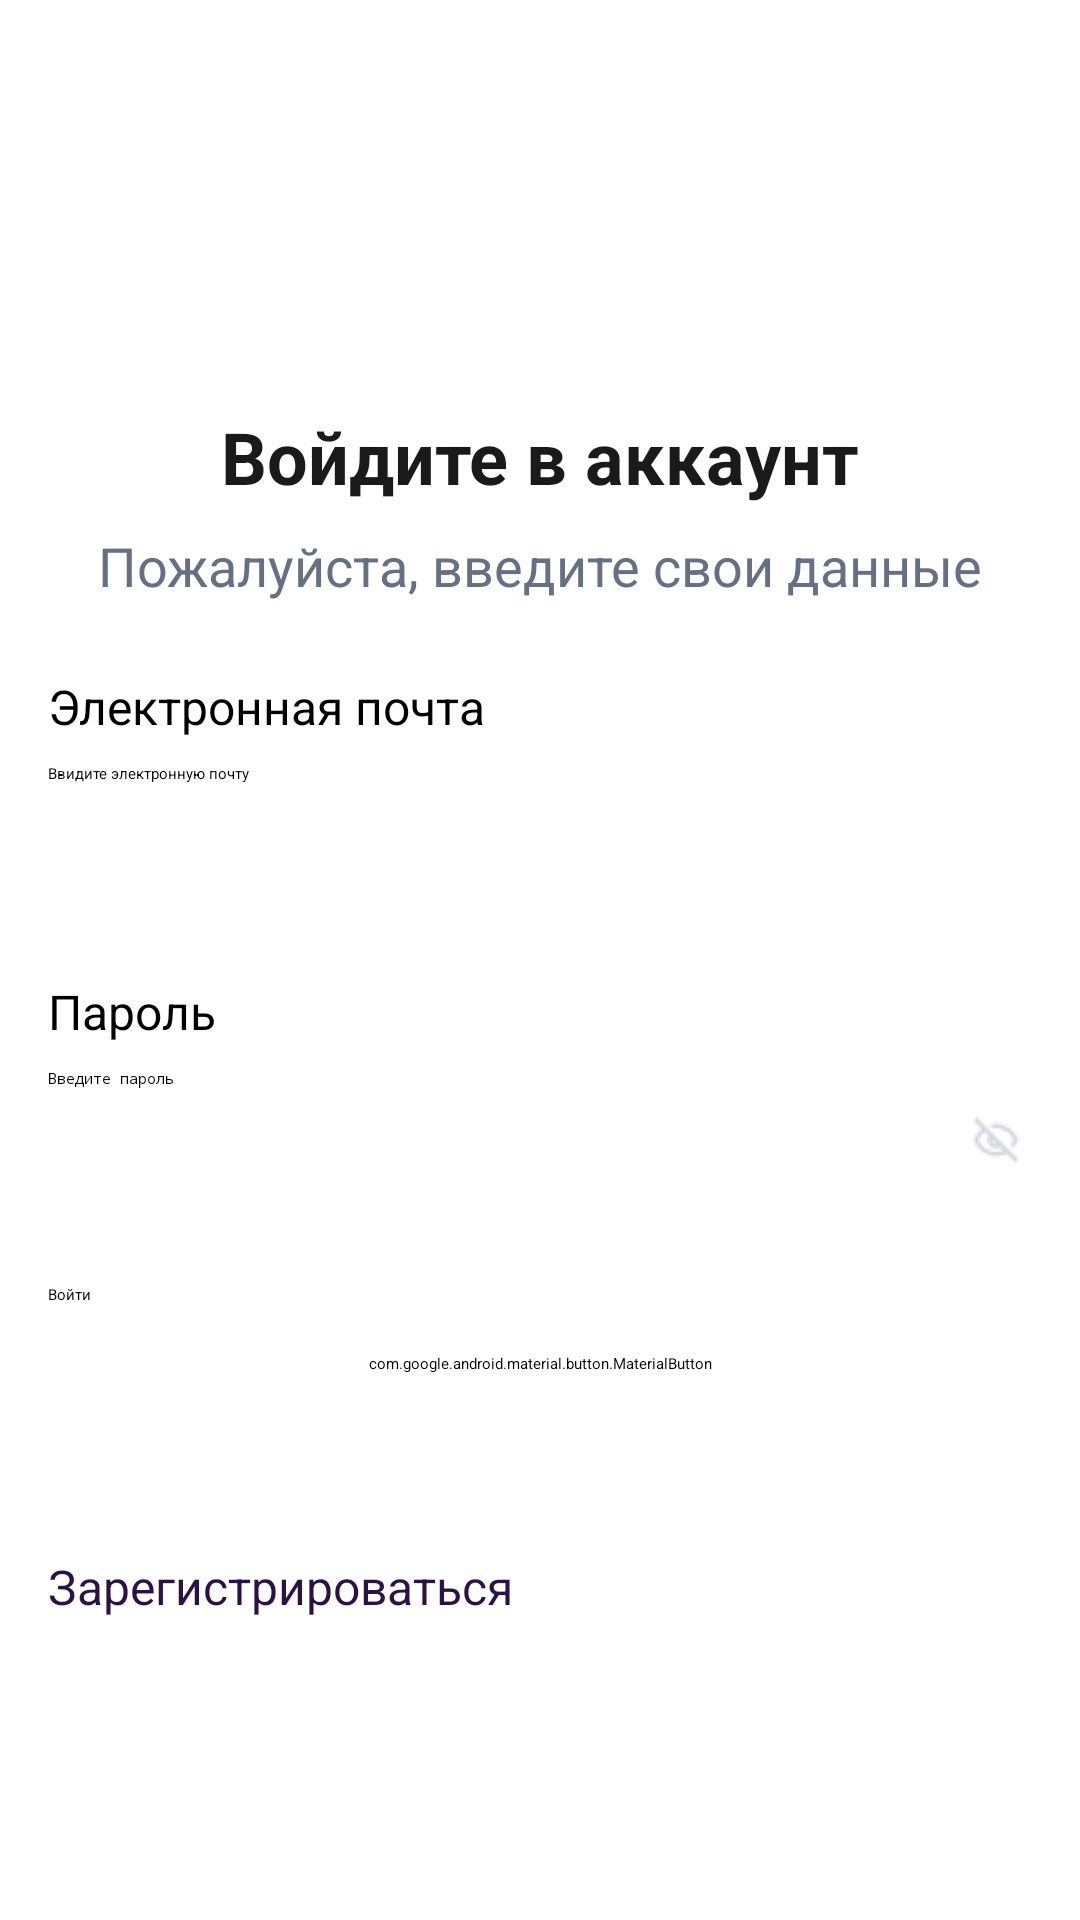

The Android layout XML behind this screen, and the referenced resources:
<!-- AndroidManifest.xml: application theme Theme.MyApplication -->
<!-- res/layout/activity_login.xml -->
<?xml version="1.0" encoding="utf-8"?>
<androidx.constraintlayout.widget.ConstraintLayout
    xmlns:android="http://schemas.android.com/apk/res/android"
    xmlns:app="http://schemas.android.com/apk/res-auto"
    android:layout_width="match_parent"
    android:layout_height="match_parent"
    android:padding="16dp">

    
    <TextView
        android:id="@+id/tvLogIn"
        android:layout_width="wrap_content"
        android:layout_height="wrap_content"
        android:text="Войдите в аккаунт"
        android:textColor="#1A1A1A"
        android:textSize="24sp"
        android:textStyle="bold"
        app:layout_constraintTop_toTopOf="parent"
        app:layout_constraintStart_toStartOf="parent"
        app:layout_constraintEnd_toEndOf="parent"
        android:layout_marginTop="120dp"/>

    
    <TextView
        android:id="@+id/tvDesc"
        android:layout_width="wrap_content"
        android:layout_height="wrap_content"
        android:text="Пожалуйста, введите свои данные"
        android:textColor="#667085"
        android:textSize="18sp"
        app:layout_constraintTop_toBottomOf="@id/tvLogIn"
        app:layout_constraintStart_toStartOf="parent"
        app:layout_constraintEnd_toEndOf="parent"
        android:layout_marginTop="8dp" />

    
    <TextView
        android:id="@+id/tvEmailLabel"
        android:layout_width="0dp"
        android:layout_height="wrap_content"
        android:text="Электронная почта"
        android:textSize="16sp"
        app:layout_constraintTop_toBottomOf="@id/tvDesc"
        app:layout_constraintStart_toStartOf="parent"
        app:layout_constraintEnd_toEndOf="parent"
        android:layout_marginTop="24dp" />

    
    <EditText
        android:id="@+id/etEmail"
        android:layout_width="0dp"
        android:layout_height="wrap_content"
        android:hint="Ввидите электронную почту"
        android:minHeight="48dp"
        android:inputType="textEmailAddress"
        app:layout_constraintTop_toBottomOf="@id/tvEmailLabel"
        app:layout_constraintStart_toStartOf="parent"
        app:layout_constraintEnd_toEndOf="parent"
        android:layout_marginTop="8dp" />

    
    <TextView
        android:id="@+id/tvPasswordLabel"
        android:layout_width="0dp"
        android:layout_height="wrap_content"
        android:text="Пароль"
        android:textSize="16sp"
        app:layout_constraintTop_toBottomOf="@id/etEmail"
        app:layout_constraintStart_toStartOf="parent"
        app:layout_constraintEnd_toEndOf="parent"
        android:layout_marginTop="24dp" />

    
    <RelativeLayout
        android:id="@+id/rlPasswordContainer"
        android:layout_width="0dp"
        android:layout_height="wrap_content"
        app:layout_constraintTop_toBottomOf="@id/tvPasswordLabel"
        app:layout_constraintStart_toStartOf="parent"
        app:layout_constraintEnd_toEndOf="parent"
        android:layout_marginTop="8dp">

        <EditText
            android:id="@+id/etPassword"
            android:minHeight="48dp"
            android:layout_width="match_parent"
            android:layout_height="wrap_content"
            android:hint="Введите пароль"
            android:inputType="textPassword" />

        
        <ImageView
            android:id="@+id/ivTogglePassword"
            android:layout_width="24dp"
            android:layout_height="24dp"
            android:layout_alignParentEnd="true"
            android:layout_centerVertical="true"
            android:padding="4dp"
            android:src="@drawable/ic_eye"
        android:contentDescription="Показать/Скрыть пароль" />
    </RelativeLayout>

    
    <Button
        android:id="@+id/btnLogin"
        android:layout_width="0dp"
        android:layout_height="wrap_content"
        android:text="Войти"
        android:enabled="false"
    app:layout_constraintTop_toBottomOf="@id/rlPasswordContainer"
    app:layout_constraintStart_toStartOf="parent"
    app:layout_constraintEnd_toEndOf="parent"
    android:layout_marginTop="24dp" />

    
    <com.google.android.material.button.MaterialButton
        android:id="@+id/btnGoogleLogin"
        android:layout_width="0dp"
        android:layout_height="wrap_content"
        android:text="Войти через Google"
        android:textColor="#1A1A1A"
        android:backgroundTint="@android:color/white"
        app:icon="@drawable/ic_google"
        app:iconTint="@null"
        app:iconPadding="8dp"
        app:strokeColor="#000000"
        app:strokeWidth="1dp"
        app:cornerRadius="8dp"
        app:layout_constraintTop_toBottomOf="@id/btnLogin"
        app:layout_constraintStart_toStartOf="parent"
        app:layout_constraintEnd_toEndOf="parent"
        android:layout_marginTop="16dp"/>

    
    <Button
        android:id="@+id/btnGoToRegister"
        android:layout_width="0dp"
        android:layout_height="wrap_content"
        android:text="Зарегистрироваться"
        android:textSize="16dp"
        android:textColor="#2A1246"
        android:background="@android:color/transparent"
        app:layout_constraintTop_toBottomOf="@id/btnGoogleLogin"
        app:layout_constraintStart_toStartOf="parent"
        app:layout_constraintEnd_toEndOf="parent"
        android:layout_marginTop="60dp"/>
</androidx.constraintlayout.widget.ConstraintLayout>
<!-- resources referenced by this layout -->
<resources>
  <!-- drawable ic_eye: png bitmap (drawable, 501 bytes) -->
  <!-- drawable ic_google: png bitmap (drawable, 706 bytes) -->
</resources>
